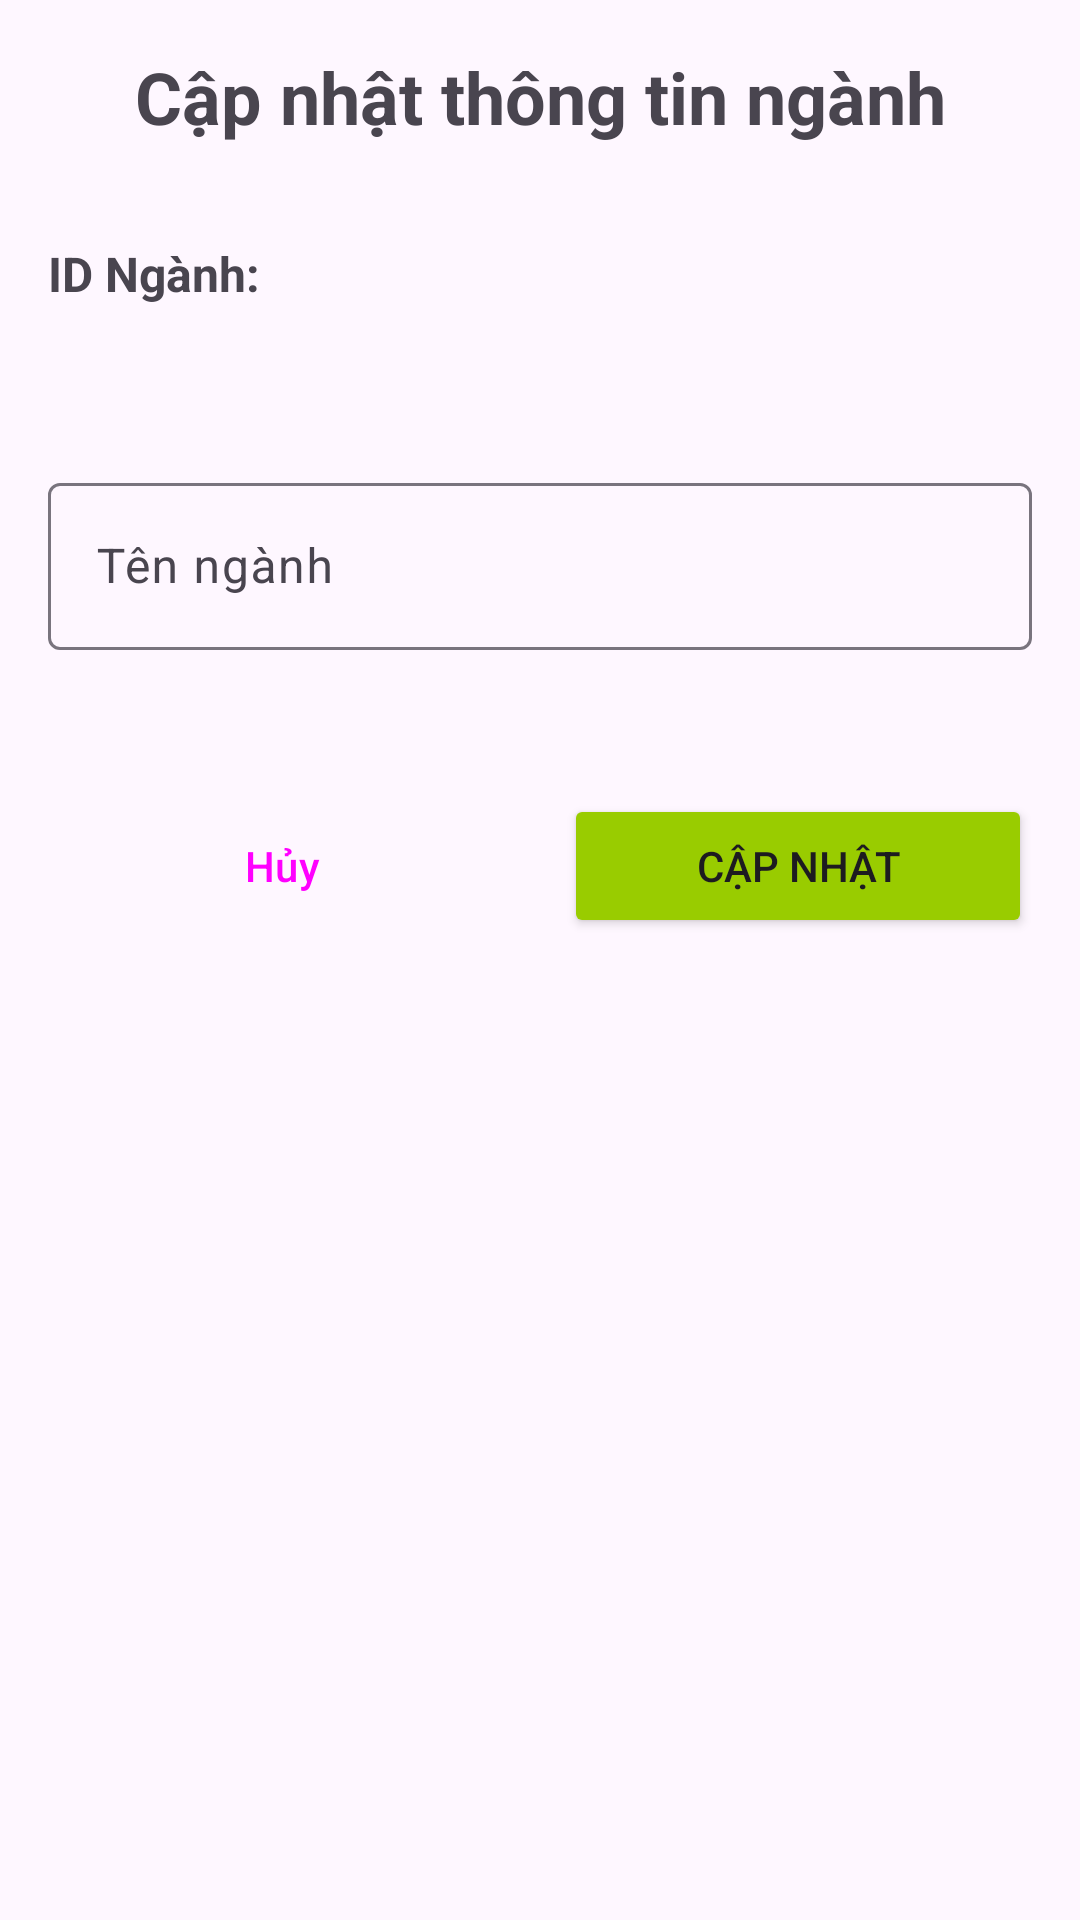

Android layout source for this screen:
<!-- AndroidManifest.xml: application theme Theme.PE_PRM392_PhanAnhVu -->
<!-- res/layout/activity_edit_nganh.xml -->
<?xml version="1.0" encoding="utf-8"?>
<LinearLayout xmlns:android="http://schemas.android.com/apk/res/android"
    android:layout_width="match_parent"
    android:layout_height="match_parent"
    android:orientation="vertical"
    android:padding="16dp">

    <TextView
        android:layout_width="match_parent"
        android:layout_height="wrap_content"
        android:text="Cập nhật thông tin ngành"
        android:textSize="24sp"
        android:textStyle="bold"
        android:gravity="center"
        android:layout_marginBottom="32dp" />

    <TextView
        android:layout_width="match_parent"
        android:layout_height="wrap_content"
        android:text="ID Ngành:"
        android:textStyle="bold"
        android:textSize="16sp" />

    <TextView
        android:id="@+id/tvEditNganhId"
        android:layout_width="match_parent"
        android:layout_height="wrap_content"
        android:text=""
        android:textSize="16sp"
        android:layout_marginBottom="16dp"
        android:background="@android:color/transparent"
        android:padding="8dp" />

    <com.google.android.material.textfield.TextInputLayout
        android:layout_width="match_parent"
        android:layout_height="wrap_content"
        android:layout_marginBottom="24dp">

        <com.google.android.material.textfield.TextInputEditText
            android:id="@+id/etEditNameNganh"
            android:layout_width="match_parent"
            android:layout_height="wrap_content"
            android:hint="Tên ngành" />
    </com.google.android.material.textfield.TextInputLayout>

    <LinearLayout
        android:layout_width="match_parent"
        android:layout_height="wrap_content"
        android:orientation="horizontal"
        android:layout_marginTop="24dp">

        <Button
            android:id="@+id/btnCancelEditNganh"
            android:layout_width="0dp"
            android:layout_height="wrap_content"
            android:layout_weight="1"
            android:text="Hủy"
            android:layout_marginEnd="8dp"
            style="@style/Widget.Material3.Button.OutlinedButton" />

        <Button
            android:id="@+id/btnUpdateNganh"
            android:layout_width="0dp"
            android:layout_height="wrap_content"
            android:layout_weight="1"
            android:text="Cập nhật"
            android:backgroundTint="@android:color/holo_green_light"
            android:layout_marginStart="8dp" />
    </LinearLayout>

</LinearLayout>
<!-- resources referenced by this layout -->
<resources>
  <style name="Theme.PE_PRM392_PhanAnhVu" parent="Base.Theme.PE_PRM392_PhanAnhVu" />
  <style name="Base.Theme.PE_PRM392_PhanAnhVu" parent="Theme.Material3.DayNight.NoActionBar">
          
          
      </style>
</resources>
